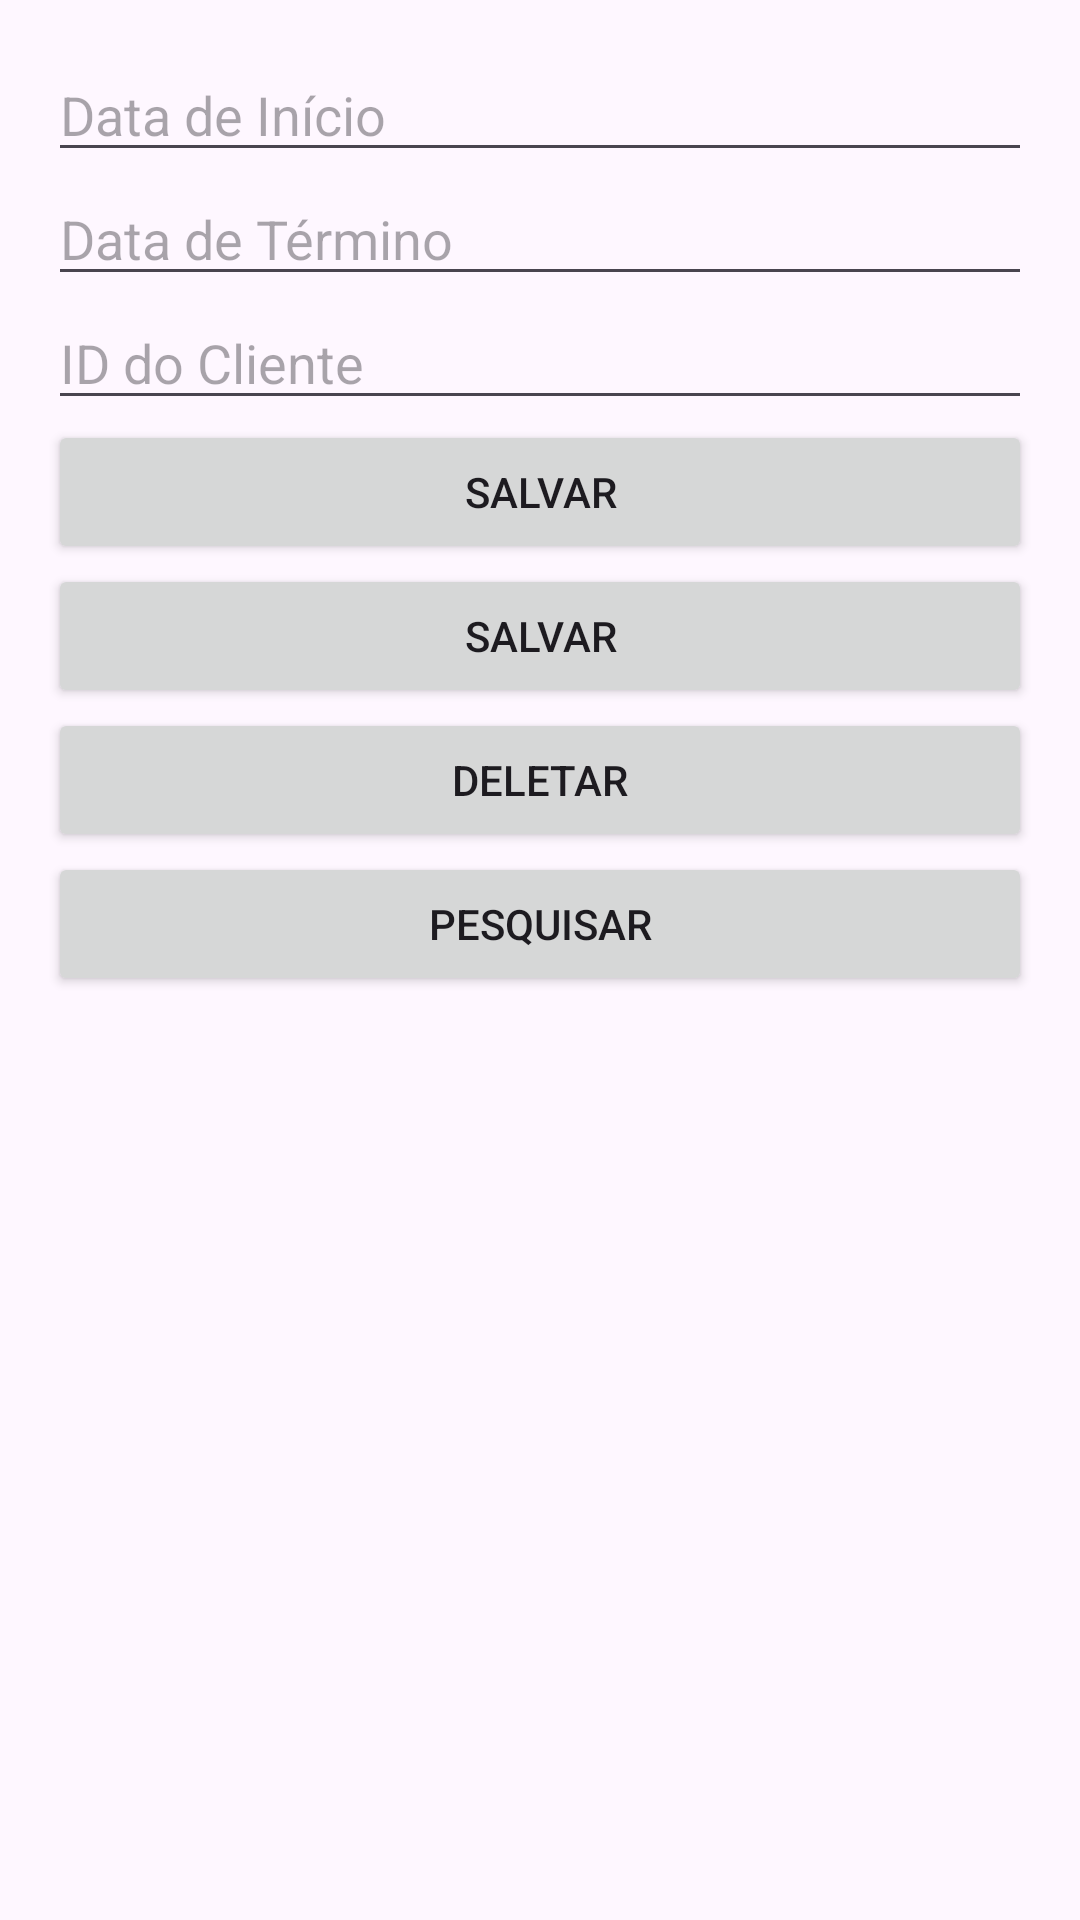

Produce the Android XML layout that renders to this screen, including the resource entries it uses.
<!-- AndroidManifest.xml: application theme Theme.Consultoria_informatica -->
<!-- res/layout/fragment_contrato.xml -->
<LinearLayout xmlns:android="http://schemas.android.com/apk/res/android"
    android:layout_width="match_parent"
    android:layout_height="match_parent"
    android:orientation="vertical"
    android:padding="16dp">

    <EditText
        android:id="@+id/editTextContractStartDate"
        android:layout_width="match_parent"
        android:layout_height="wrap_content"
        android:hint="@string/contract_start_date_hint" />

    <EditText
        android:id="@+id/editTextContractEndDate"
        android:layout_width="match_parent"
        android:layout_height="wrap_content"
        android:hint="@string/contract_end_date_hint" />

    <EditText
        android:id="@+id/editTextContractClientId"
        android:layout_width="match_parent"
        android:layout_height="wrap_content"
        android:hint="@string/contract_client_id_hint" />

    <Button
        android:id="@+id/buttonContractRegister"
        android:layout_width="match_parent"
        android:layout_height="wrap_content"
        android:text="@string/save" />

    <Button
        android:id="@+id/buttonContractUpdate"
        android:layout_width="match_parent"
        android:layout_height="wrap_content"
        android:text="@string/save" />

    <Button
        android:id="@+id/buttonContractRemove"
        android:layout_width="match_parent"
        android:layout_height="wrap_content"
        android:text="@string/button_delete" />

    <Button
        android:id="@+id/buttonContractList"
        android:layout_width="match_parent"
        android:layout_height="wrap_content"
        android:text="@string/button_search" />

    <TextView
        android:id="@+id/textViewContractOutput"
        android:layout_width="match_parent"
        android:layout_height="wrap_content" />

</LinearLayout>
<!-- resources referenced by this layout -->
<resources>
  <string name="button_delete">Deletar</string>
  <string name="button_search">Pesquisar</string>
  <string name="contract_client_id_hint">ID do Cliente</string>
  <string name="contract_end_date_hint">Data de Término</string>
  <string name="contract_start_date_hint">Data de Início</string>
  <string name="save">Salvar</string>
  <style name="Theme.Consultoria_informatica" parent="Base.Theme.Consultoria_informatica" />
  <style name="Base.Theme.Consultoria_informatica" parent="Theme.Material3.DayNight">
          
          
      </style>
</resources>
